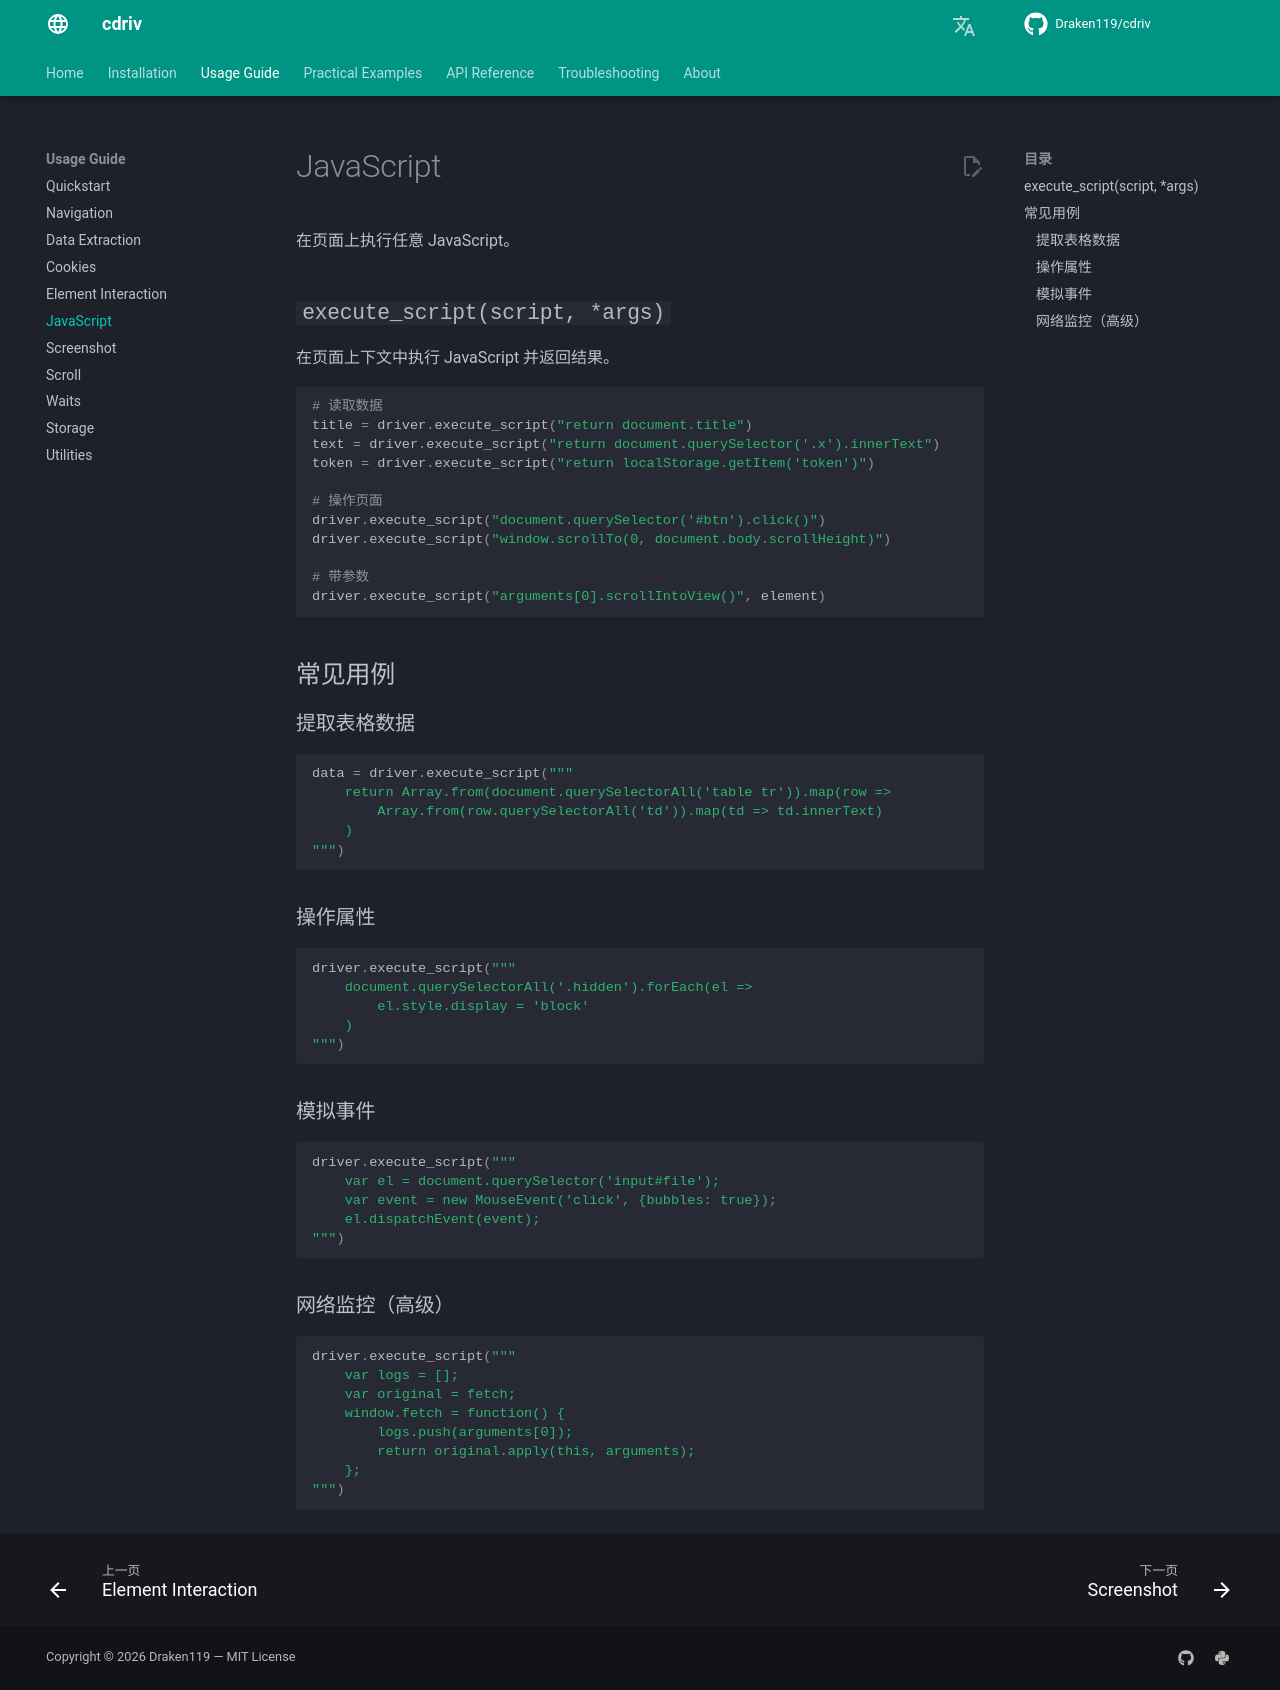

repository: Draken119/cdriv · page: zh/usage/javascript/index.html · generator: mkdocs

# JavaScript

在页面上执行任意 JavaScript。

## `execute_script(script, *args)`

在页面上下文中执行 JavaScript 并返回结果。

```python
# 读取数据
title = driver.execute_script("return document.title")
text = driver.execute_script("return document.querySelector('.x').innerText")
token = driver.execute_script("return localStorage.getItem('token')")

# 操作页面
driver.execute_script("document.querySelector('#btn').click()")
driver.execute_script("window.scrollTo(0, document.body.scrollHeight)")

# 带参数
driver.execute_script("arguments[0].scrollIntoView()", element)
```

## 常见用例

### 提取表格数据

```python
data = driver.execute_script("""
    return Array.from(document.querySelectorAll('table tr')).map(row =>
        Array.from(row.querySelectorAll('td')).map(td => td.innerText)
    )
""")
```

### 操作属性

```python
driver.execute_script("""
    document.querySelectorAll('.hidden').forEach(el =>
        el.style.display = 'block'
    )
""")
```

### 模拟事件

```python
driver.execute_script("""
    var el = document.querySelector('input#file');
    var event = new MouseEvent('click', {bubbles: true});
    el.dispatchEvent(event);
""")
```

### 网络监控（高级）

```python
driver.execute_script("""
    var logs = [];
    var original = fetch;
    window.fetch = function() {
        logs.push(arguments[0]);
        return original.apply(this, arguments);
    };
""")
```
